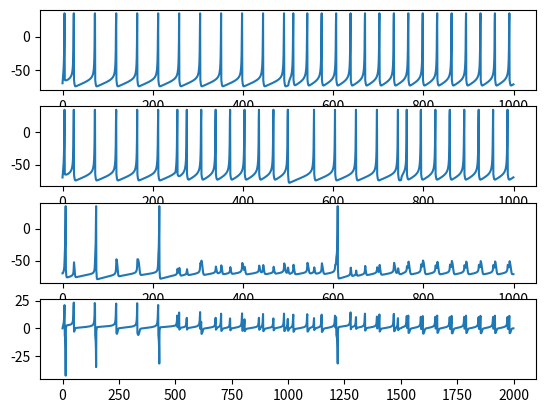

Write Python code to recreate this figure.
import math
import numpy as np
import matplotlib.pyplot as plt
import matplotlib.mlab as mlab
import matplotlib.gridspec as gridspec

class Neuron:
    def __init__(self, isIIS = False):
        
        if isIIS == False:
            self.a = 0.02
            self.b = -0.1
            self.c = -65
            self.d = 6
        else:
            self.a = -0.02
            self.b = -1
            self.c = -60
            self.d = 8

w_out = 0.00225             # TODO: Evaluate if it's correct

def synapse_dt(w, vin, vout, vinp, voutp):
    c_i = 0.0083

    I_out_s = w * (vin - vout) + ((vin - vout) - (vinp - voutp)) * c_i

    return I_out_s


def count_snn_response(n, input, patterns, start):
    network_size = len(n)
    v = []
    u = []
    Iapp = []
    sim_time = patterns
    dt = 1

    T = math.ceil(sim_time/dt)
    ii = np.zeros(T)

    v_out = np.zeros(T)
    u_out = np.zeros(T)
    I_out = np.zeros(T)

    for i in range(network_size):
        init_v = np.zeros(T)
        init_u = np.zeros(T)
        init_Iapp = np.zeros(T)
        init_v[0] = -70          # Resting potential
        init_u[0] = -14          # Steady state

        if i == 0:
            v_out[i] = -70       # Resting potential of the output
            u_out[i] = -14       # Steady state

        v.append(init_v)
        u.append(init_u)
        Iapp.append(init_Iapp)

    time_range = range(0, T-1)

    for i in time_range:
        # Setting the input current values
        if i < 3:
            for j in range(network_size):
                Iapp[j][i] = 10
        elif i < start:
            for j in range(network_size):
                Iapp[j][i] = 0
        else:
            for j in range(network_size):
                Iapp[j][i] = input[j][i]

        # counting the neuron response
        for j in range(network_size):
            if v[j][i] < 35:
                # Update ODE
                dv = (0.04 * v[j][i] + 5) * v[j][i] + 140 - u[j][i]
                v[j][i + 1] = v[j][i] + (dv + Iapp[j][i]) * dt
                du = n[j].a * (n[j].b * v[j][i] - u[j][i])
                u[j][i + 1] = u[j][i] + dt * du
            else:
                # Spike
                v[j][i] = 35
                v[j][i + 1] = n[j].c
                u[j][i + 1] = u[j][i] + n[j].d

        if i > 0:
            I_out[j] += synapse_dt(w_out, v[j][i], v_out[i], v[j][i - 1], v_out[i - 1])
        else:
            I_out[j] += synapse_dt(w_out, v[j][i], v_out[i], 0, 0)

        # TODO: Count output



def network_mapping_routing(input, wout, Cref):
    sampling = len(input[0])
    patterns = len(input)

    L = [0 for i in range(sampling)]
    avg = [0 for i in range(sampling)]
    w1 = [0 for i in range(sampling)]
    w2 = [0 for i in range(sampling)]
    n = [Neuron() for i in range(sampling)]
    C = [0 for i in range(sampling)]
    dt1, dt2 = 0, 0

    for i in range(sampling):
        for j in range(patterns):
            L[i] += input[i][j]
        
        avg[i] = L[i]/patterns
        #  w1(i) = f(avg(i))

        w1[i] = 2*(25 - avg[i])
        #  w1[i] = 1.4*(26 - avg[i])

        if w1[i] < 0:
            n[i] = Neuron(isIIS=True)
        # else:
        #     n[i] = Neuron()

        w2[i] = wout
        C[i] = Cref
    
    #  [dt1, dt2] = mode(SNN(IN)) - moda (najczęściej występująca wartość) z 2 pierwszych czasów impulsów z odpowiedzi pozytywnej (po dobraniu wzorca)

    return w1, w2, C, n, dt1, dt2



# Initialize parameters
dt = 0.5
d = 8
a = 0.02 
c = -65
b = 0.2
T = math.ceil(1000/dt)
ii = np.zeros(T)

# Reserve memory
v1 = np.zeros(T)
u1 = np.zeros(T)
v1[0] = -70          # Resting potential
u1[0] = -14          # Steady state

v2 = np.zeros(T)
u2 = np.zeros(T)
v2[0] = -70
u2[0] = -14

v3 = np.zeros(T)
u3 = np.zeros(T)
v3[0] = -70
u3[0] = -14

R1 = 7
R2 = 10

time_range = range(0, T-1)

# Loop over time 1:T-1
for t in time_range:

    # Get input
    if t*dt > 500:
        Iapp = 15
    else:
        Iapp = 10
   
    if (t*dt > 250 and t*dt < 500) or (t*dt > 750 and t*dt < 1000):
        Iapp2 = 15
    else:
        Iapp2 = 10
    
    # Neuron 1
    if v1[t] < 35:
        # Update ODE
        dv = (0.04*v1[t] + 5)*v1[t] + 140 - u1[t]
        v1[t + 1] = v1[t] + (dv + Iapp)*dt
        du = a*(b*v1[t] - u1[t])
        u1[t + 1] = u1[t] + dt*du
    else:
        # Spike
        v1[t] = 35
        v1[t + 1] = c
        u1[t + 1] = u1[t] + d
    
    # Neuron 2
    if v2[t] < 35:
        # Update ODE
        dv2 = (0.04*v2[t] + 5)*v2[t] + 140 - u2[t]
        
        v2[t + 1] = v2[t] + (dv2 + Iapp2)*dt
        du2 = a*(b*v2[t] - u2[t])
        u2[t + 1] = u2[t] + dt*du2
    else:
        # Spike
        v2[t] = 35
        v2[t + 1] = c
        u2[t + 1] = u2[t] + d
    
    I3 = (v1[t]-v3[t])/R1 + (v2[t]-v3[t])/R2
    ii[t] = I3
     
    # Neuron 3
    if v3[t] < 35:
        # Update ODE
        dv3 = (0.04*v3[t] + 5)*v3[t] + 140 - u3[t]
        
        v3[t + 1] = v3[t] + (dv3 + I3)*dt
        du3 = a*(b*v3[t] - u3[t])
        u3[t + 1] = u3[t] + dt*du3
    else:
        # Spike
        v3[t] = 35
        v3[t+1] = c
        u3[t + 1] = u3[t] + d


# Plot voltage trace

fig, (ax0, ax1, ax2, ax3) = plt.subplots(4, 1)

t_arranged = np.arange(0, 1000, dt)

ax0.plot(t_arranged, v1)
ax1.plot(t_arranged, v2)
ax2.plot(t_arranged, v3)
ax3.plot(ii)
plt.show()

# figure(1)
# plot((0:T-1)*dt,v,'g')
# figure(2)
# plot((0:T-1)*dt,v2,'b')

# xlabel('Time[ms]')
# ylabel('Membrane voltage[mV]')
# figure(3)
# plot(ii,'r')

# figure(4)
# plot((0:T-1)*dt,v3,'b')